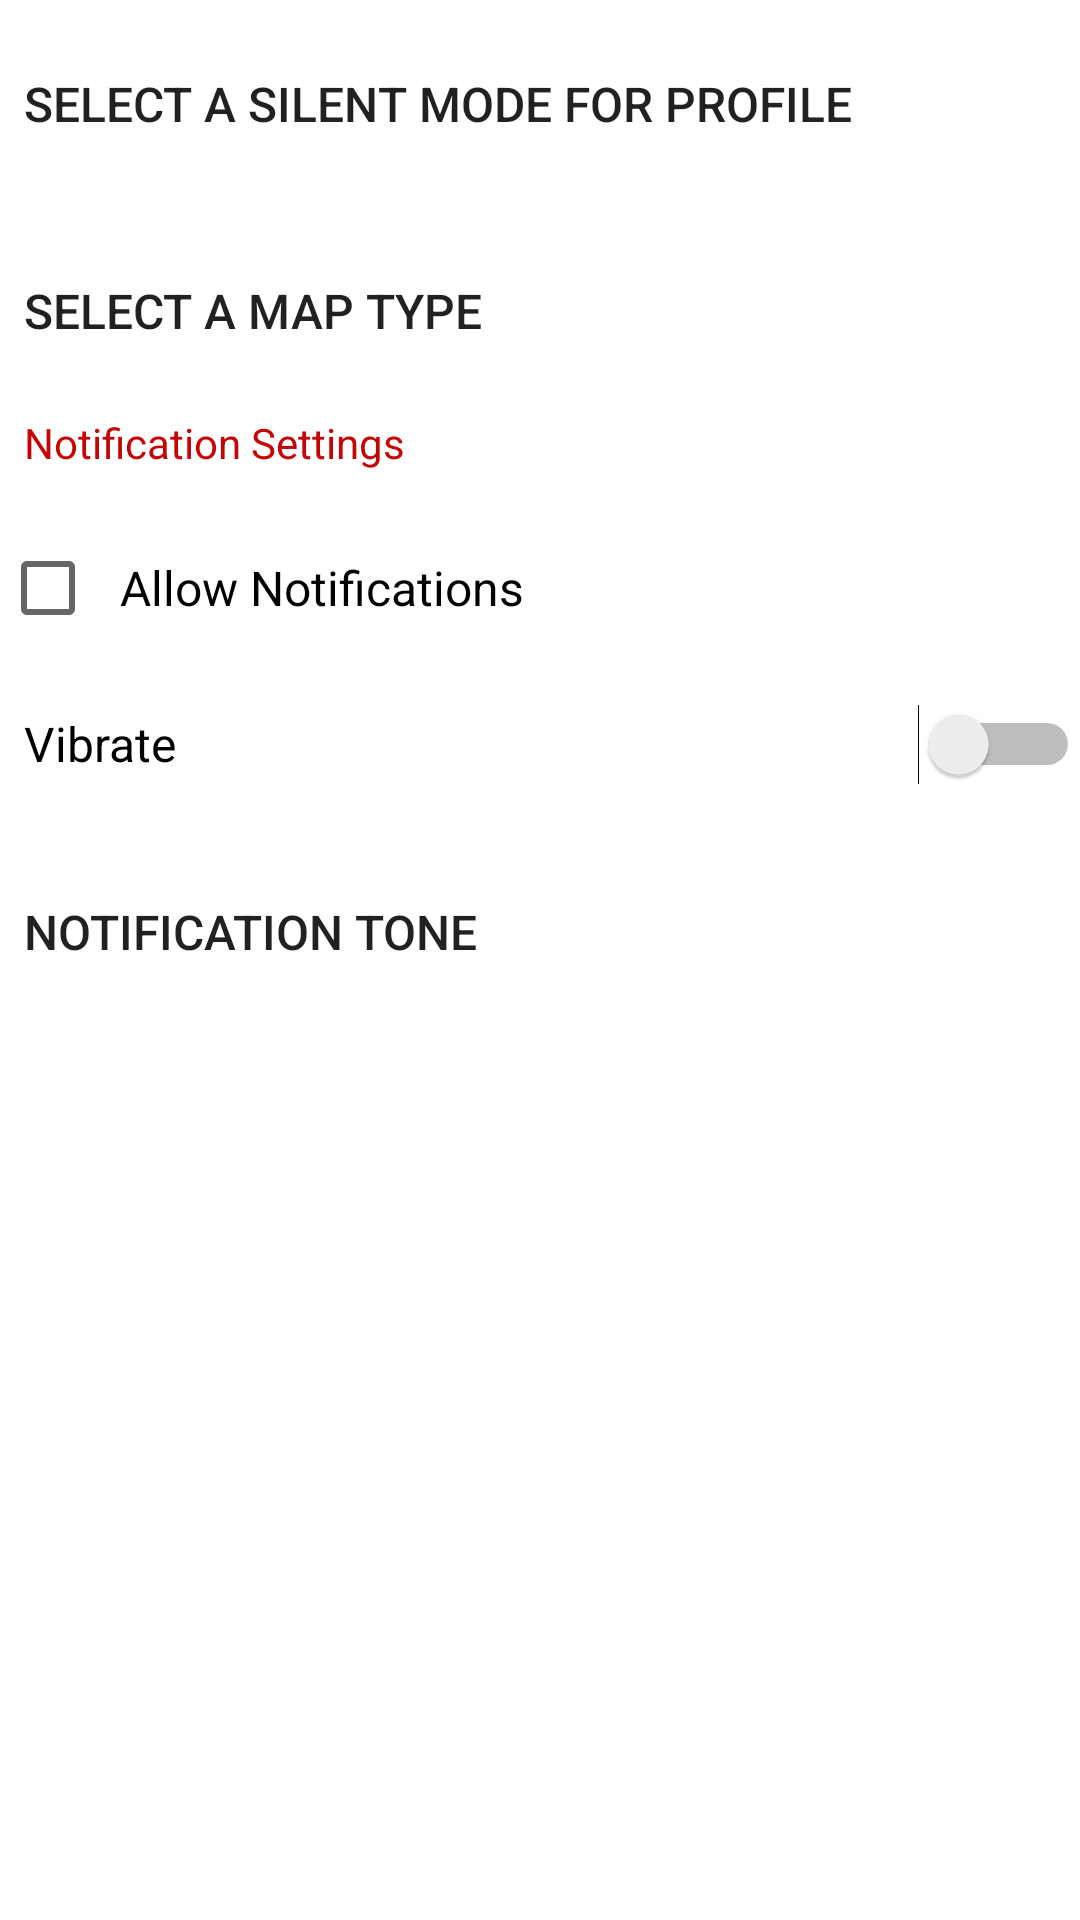

Android layout source for this screen:
<!-- AndroidManifest.xml: application theme Theme.KeepSilent -->
<!-- res/layout/fragment_settings.xml -->
<?xml version="1.0" encoding="utf-8"?>
<LinearLayout xmlns:android="http://schemas.android.com/apk/res/android"
    xmlns:tools="http://schemas.android.com/tools"
    android:layout_width="match_parent"
    android:layout_height="match_parent"
    tools:context=".ui.settings"
    android:orientation="vertical">

    <androidx.appcompat.widget.AppCompatButton
        android:layout_width="match_parent"
        android:layout_height="69dp"
        android:text="Select a Silent mode for Profile"
        android:textSize="16dp"
        android:gravity="left|center_vertical"
        android:background="#00000000"
        android:paddingLeft="8dp">
    </androidx.appcompat.widget.AppCompatButton>

    <androidx.appcompat.widget.AppCompatButton
        android:layout_width="match_parent"
        android:layout_height="69dp"
        android:background="#00000000"
        android:gravity="left|center_vertical"
        android:paddingLeft="8dp"
        android:text="Select a Map Type"
        android:textSize="16dp"></androidx.appcompat.widget.AppCompatButton>

    <TextView
        android:layout_width="match_parent"
        android:layout_height="34dp"
        android:text="Notification Settings"
        android:paddingLeft="8dp"
        android:textColor="#C50505"></TextView>

    <CheckBox
        android:id="@+id/checkBox2"
        android:layout_width="match_parent"
        android:layout_height="wrap_content"
        android:text="Allow Notifications"
        android:textSize="16dp"
        android:paddingLeft="8dp"/>

    <Switch
        android:id="@+id/switch1"
        android:layout_width="match_parent"
        android:layout_height="56dp"
        android:text="Vibrate"
        android:textSize="16dp"
        android:paddingLeft="8dp"/>

    <androidx.appcompat.widget.AppCompatButton
        android:layout_width="match_parent"
        android:layout_height="69dp"
        android:text="Notification Tone"
        android:textSize="16dp"
        android:gravity="left|center_vertical"
        android:background="#00000000"
        android:paddingLeft="8dp">
    </androidx.appcompat.widget.AppCompatButton>




</LinearLayout>
<!-- resources referenced by this layout -->
<resources>
  <style name="Theme.KeepSilent" parent="Theme.MaterialComponents.DayNight.NoActionBar">
          
          <item name="colorPrimary">@color/purple_500</item>
          <item name="colorPrimaryVariant">@color/purple_700</item>
          <item name="colorOnPrimary">@color/white</item>
          
          <item name="colorSecondary">@color/teal_200</item>
          <item name="colorSecondaryVariant">@color/teal_700</item>
          <item name="colorOnSecondary">@color/black</item>
          
          <item name="android:statusBarColor">?attr/colorPrimaryVariant</item>
          
      </style>
  <!-- not gathered from this repository: default colours our renderer supplied (Android Studio template values) -->
  <color name="purple_500">#FF6200EE</color>
  <color name="purple_700">#FF3700B3</color>
  <color name="teal_200">#FF03DAC5</color>
  <color name="teal_700">#FF018786</color>
  <color name="black">#FF000000</color>
  <color name="white">#FFFFFFFF</color>
</resources>
